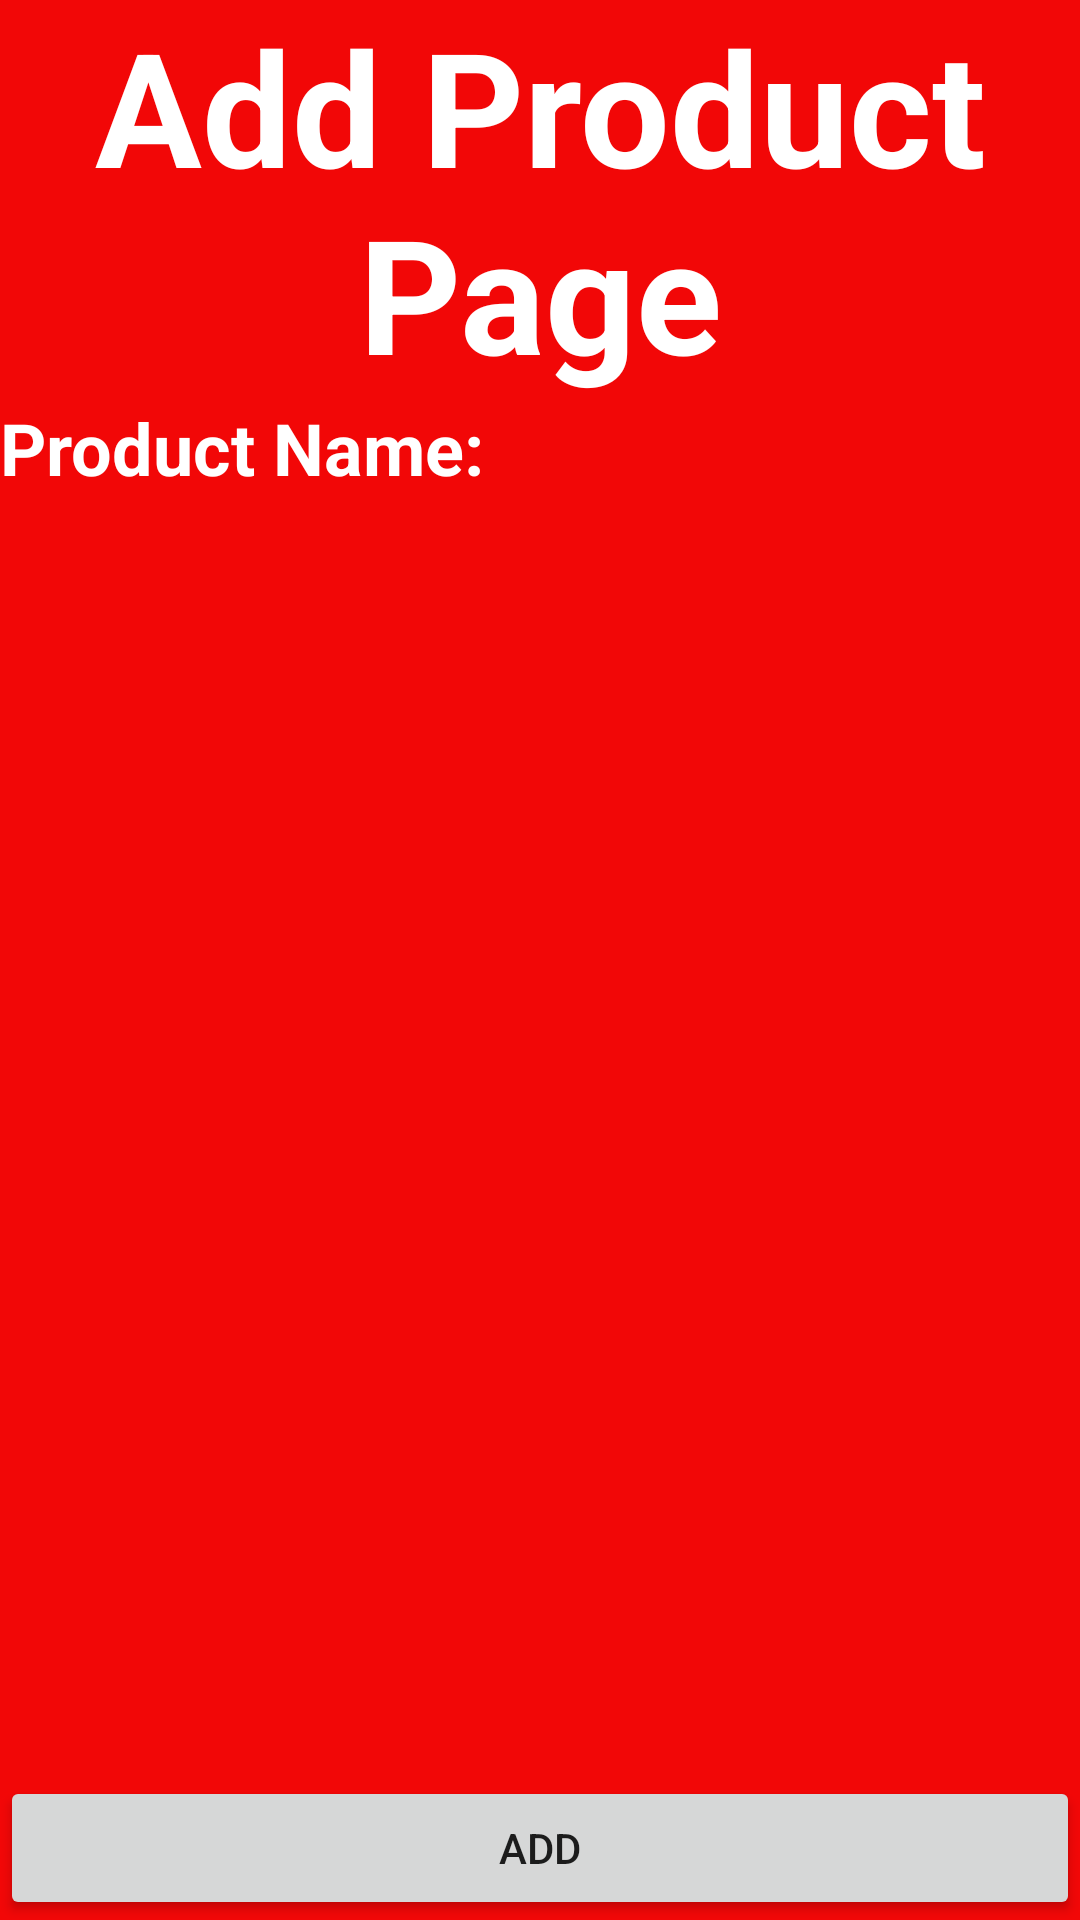

Reconstruct the res/layout file that produces this screen, plus the resources it refers to.
<!-- AndroidManifest.xml: application theme Theme.MessageApp -->
<!-- res/layout/activity_addproduct.xml -->
<?xml version="1.0" encoding="utf-8"?>
<LinearLayout xmlns:android="http://schemas.android.com/apk/res/android"
    xmlns:tools="http://schemas.android.com/tools"
    android:layout_width="match_parent"
    android:layout_height="match_parent"
    android:background="@color/red"
    android:orientation="vertical">

    <TextView
        android:id="@+id/textView"
        android:layout_width="match_parent"
        android:layout_height="wrap_content"
        android:text="@string/add_product_page"
        android:textAlignment="center"
        android:textColor="@color/white"
        android:textSize="53sp"
        android:textStyle="bold" />

    <TextView
        android:id="@+id/textView2"
        android:layout_width="wrap_content"
        android:layout_height="0dp"
        android:layout_weight="1"
        android:text="@string/product_name"
        android:textAlignment="textStart"
        android:textColor="@color/white"
        android:textSize="24sp"
        android:textStyle="bold" />

    <Button
        android:id="@+id/add"
        android:layout_width="match_parent"
        android:layout_height="wrap_content"
        android:text="@string/add" />

</LinearLayout>
<!-- resources referenced by this layout -->
<resources>
  <color name="red">#F20707</color>
  <color name="white">#FFFFFFFF</color>
  <string name="add">ADD</string>
  <string name="add_product_page">Add Product Page</string>
  <string name="product_name">Product Name:</string>
  <style name="Theme.MessageApp" parent="Theme.MaterialComponents.DayNight.DarkActionBar">
          
          <item name="colorPrimary">@color/purple_500</item>
          <item name="colorPrimaryVariant">@color/purple_700</item>
          <item name="colorOnPrimary">@color/white</item>
          
          <item name="colorSecondary">@color/teal_200</item>
          <item name="colorSecondaryVariant">@color/teal_700</item>
          <item name="colorOnSecondary">@color/black</item>
          
          <item name="android:statusBarColor">?attr/colorPrimaryVariant</item>
          
      </style>
  <color name="purple_500">#FF6200EE</color>
  <color name="purple_700">#FF3700B3</color>
  <color name="teal_200">#FF03DAC5</color>
  <color name="teal_700">#FF018786</color>
  <color name="black">#FF000000</color>
</resources>
